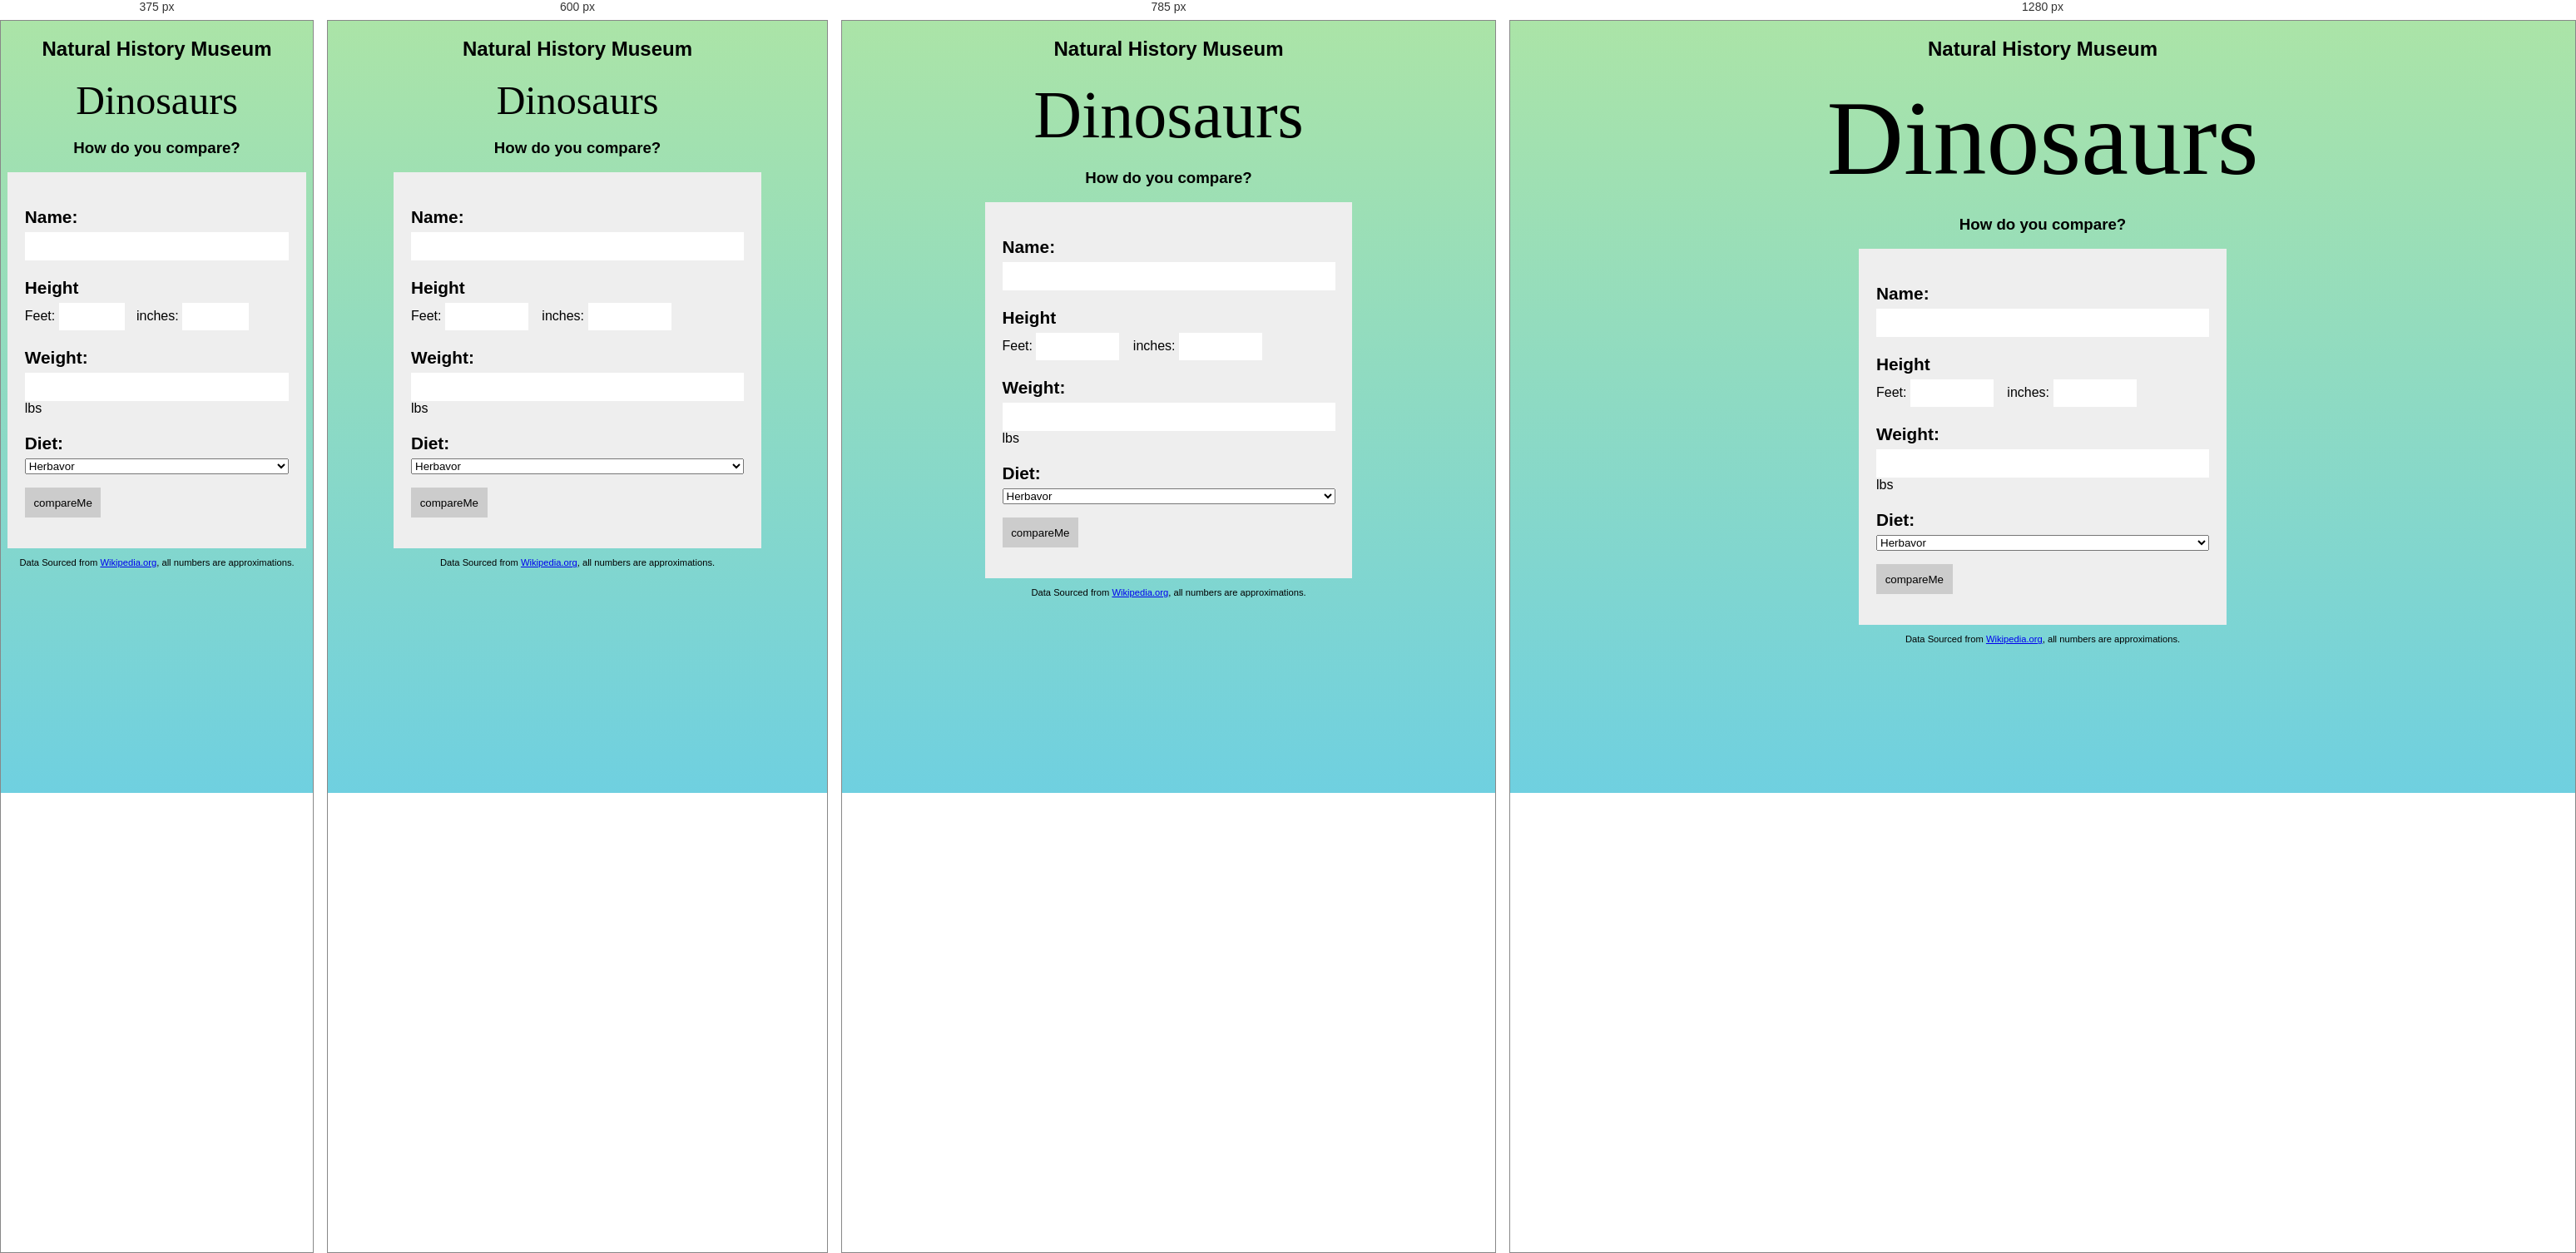
Rendered at 375 px, 600 px, 785 px and 1280 px, left to right.

<!-- file: index.html -->
<!DOCTYPE html>
<html lang="en">
<head>
    <meta charset="UTF-8">
    <meta name="viewport" content="width=device-width, initial-scale=1.0">
    <meta http-equiv="X-UA-Compatible" content="ie=edge">
    <title>Dinographic</title>
    <!-- Include Google fonts: Frijole, Open Sans, Oswald -->
    <link href="https://fonts.googleapis.com/css?family=Frijole|Open+Sans|Oswald&display=swap" rel="stylesheet">
    <!-- Normalize browser styles -->
    <link href="https://cdnjs.cloudflare.com/ajax/libs/normalize/8.0.1/normalize.min.css" rel="stylesheet">
    <link href="app.css" rel="stylesheet">
    <!-- Link to app.js with defer till HTML render -->
    <script defer src="app.js"></script>

</head>
<body>
    <header>
        <h2>Natural History Museum</h2> 
        <h1>Dinosaurs</h1>
        <h3>How do you compare?</h3>
    </header>
    <!-- Form to get user input -->
<section id="section-form-dino">
    <form id="dino-compare">
        <div class="form-container">
            <p>Name:</p>
            <input id="name" class="form-field__full" type="name" name="name">
            <p>Height</p>
            <label>Feet: <input id="feet" class="form-field__short" type="number" name="feet"></label>
            <label>inches: <input id="inches" class="form-field__short" type="number" name="inches"></label>
            <p>Weight:</p>
            <label><input id="weight" class="form-field__full" type="number" name="weight">lbs</label>
            <p>Diet:</p>
            <select id="diet" class="form-field__full" name="diet">
                <option>Herbavor</option>
                <option>Omnivor</option>
                <option>Carnivor</option>
            </select>
            <input type="button" id="btn" value="compareMe"></input>

        </div>
    </form>
</section>




    <!-- .grid to attach tiles to -->


    <section id="section-main-dino" hidden>
        <button type="button" id="btn2"><< Go Back</button>

        <main id="grid">
            <div id="0-dino" class="grid-item"></div>
            <div id="1-dino" class="grid-item"></div>
            <div id="2-dino" class="grid-item"></div>
            <div id="3-dino" class="grid-item"></div>
            <div id="human-item" class="grid-item"></div>
            <div id="4-dino" class="grid-item"></div>
            <div id="5-dino" class="grid-item"></div>
            <div id="6-dino" class="grid-item"></div>
            <div id="7-dino" class="grid-item"></div>

        </main>
    </section>
    <footer>
        <!-- Include information source -->
        <p class="fine-print">Data Sourced from <a href="https://www.wikipedia.org/">Wikipedia.org</a>, all numbers are approximations.</p>
    </footer>
</body>
</html>

/* @media block from app.css */
@media (min-width: 650px) {
    h1 {
        font-size: 5em;
    }
}

/* @media block from app.css */
@media (min-width: 920px) {
    h1 {
        font-size: 8em;
    }
}

/* @media block from app.css */
@media (min-width: 550px) {
    #grid div {
        width: calc(100% / 3);
    }
}